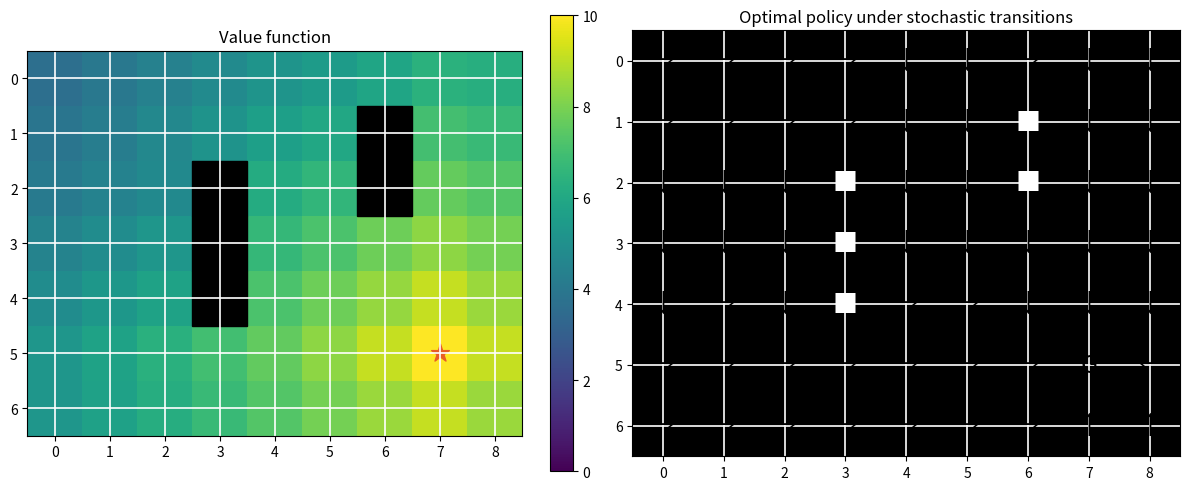

Recreate this plot in Python.
import numpy as np
import matplotlib.pyplot as plt
import matplotlib.font_manager as fm
import os
os.makedirs('assets', exist_ok=True)

for font_name in ['Nanum Gothic', 'AppleGothic', 'Malgun Gothic']:
    if any(font.name == font_name for font in fm.fontManager.ttflist):
        plt.rcParams['font.family'] = font_name
        break
plt.rcParams['axes.unicode_minus'] = False

H,W=7,9
goal=(5,7); obstacle={(2,3),(3,3),(4,3),(1,6),(2,6)}
actions=[(-1,0),(1,0),(0,-1),(0,1)]
chars=['↑','↓','←','→']
gamma=0.95

def step(s,a):
    if s==goal: return s
    ns=(s[0]+a[0],s[1]+a[1])
    if ns[0]<0 or ns[0]>=H or ns[1]<0 or ns[1]>=W or ns in obstacle:
        return s
    return ns

def transitions(s,ai):
    if s==goal: return [(1.0,s)]
    left=[2,3,1,0][ai]; right=[3,2,0,1][ai]
    probs=[(0.8,ai),(0.1,left),(0.1,right)]
    out={}
    for p,j in probs:
        ns=step(s,actions[j]); out[ns]=out.get(ns,0)+p
    return [(p,ns) for ns,p in out.items()]

V=np.zeros((H,W))
for it in range(200):
    Vnew=V.copy()
    for r in range(H):
        for c in range(W):
            s=(r,c)
            if s in obstacle: continue
            if s==goal:
                Vnew[s]=10; continue
            qs=[]
            for ai in range(4):
                q=-0.1 + gamma*sum(p*V[ns] for p,ns in transitions(s,ai))
                qs.append(q)
            Vnew[s]=max(qs)
    if np.max(np.abs(Vnew-V))<1e-5: break
    V=Vnew
policy=np.full((H,W),' ',dtype='<U1')
for r in range(H):
    for c in range(W):
        s=(r,c)
        if s in obstacle: policy[s]='■'
        elif s==goal: policy[s]='G'
        else:
            qs=[-0.1+gamma*sum(p*V[ns] for p,ns in transitions(s,ai)) for ai in range(4)]
            policy[s]=chars[int(np.argmax(qs))]

fig, axes=plt.subplots(1,2,figsize=(12,5))
im=axes[0].imshow(V,cmap='viridis')
for (r,c) in obstacle: axes[0].add_patch(plt.Rectangle((c-0.5,r-0.5),1,1,color='black'))
axes[0].scatter(goal[1],goal[0],marker='*',s=180,color='#E85D24')
axes[0].set_title('Value function'); plt.colorbar(im,ax=axes[0],fraction=0.046)
axes[1].imshow(np.zeros((H,W)),cmap='gray',vmin=0,vmax=1)
for r in range(H):
    for c in range(W):
        axes[1].text(c,r,policy[r,c],ha='center',va='center',fontsize=18,color='white' if policy[r,c]=='■' else 'black')
axes[1].set_title('Optimal policy under stochastic transitions')
for ax in axes:
    ax.set_xticks(range(W)); ax.set_yticks(range(H)); ax.grid(color='white',lw=1.2); ax.set_xlim(-0.5,W-0.5); ax.set_ylim(H-0.5,-0.5)
plt.tight_layout(); plt.savefig('assets/08_mdp_value_iteration.png',dpi=150,bbox_inches='tight'); plt.show()
print('iterations:', it+1)
